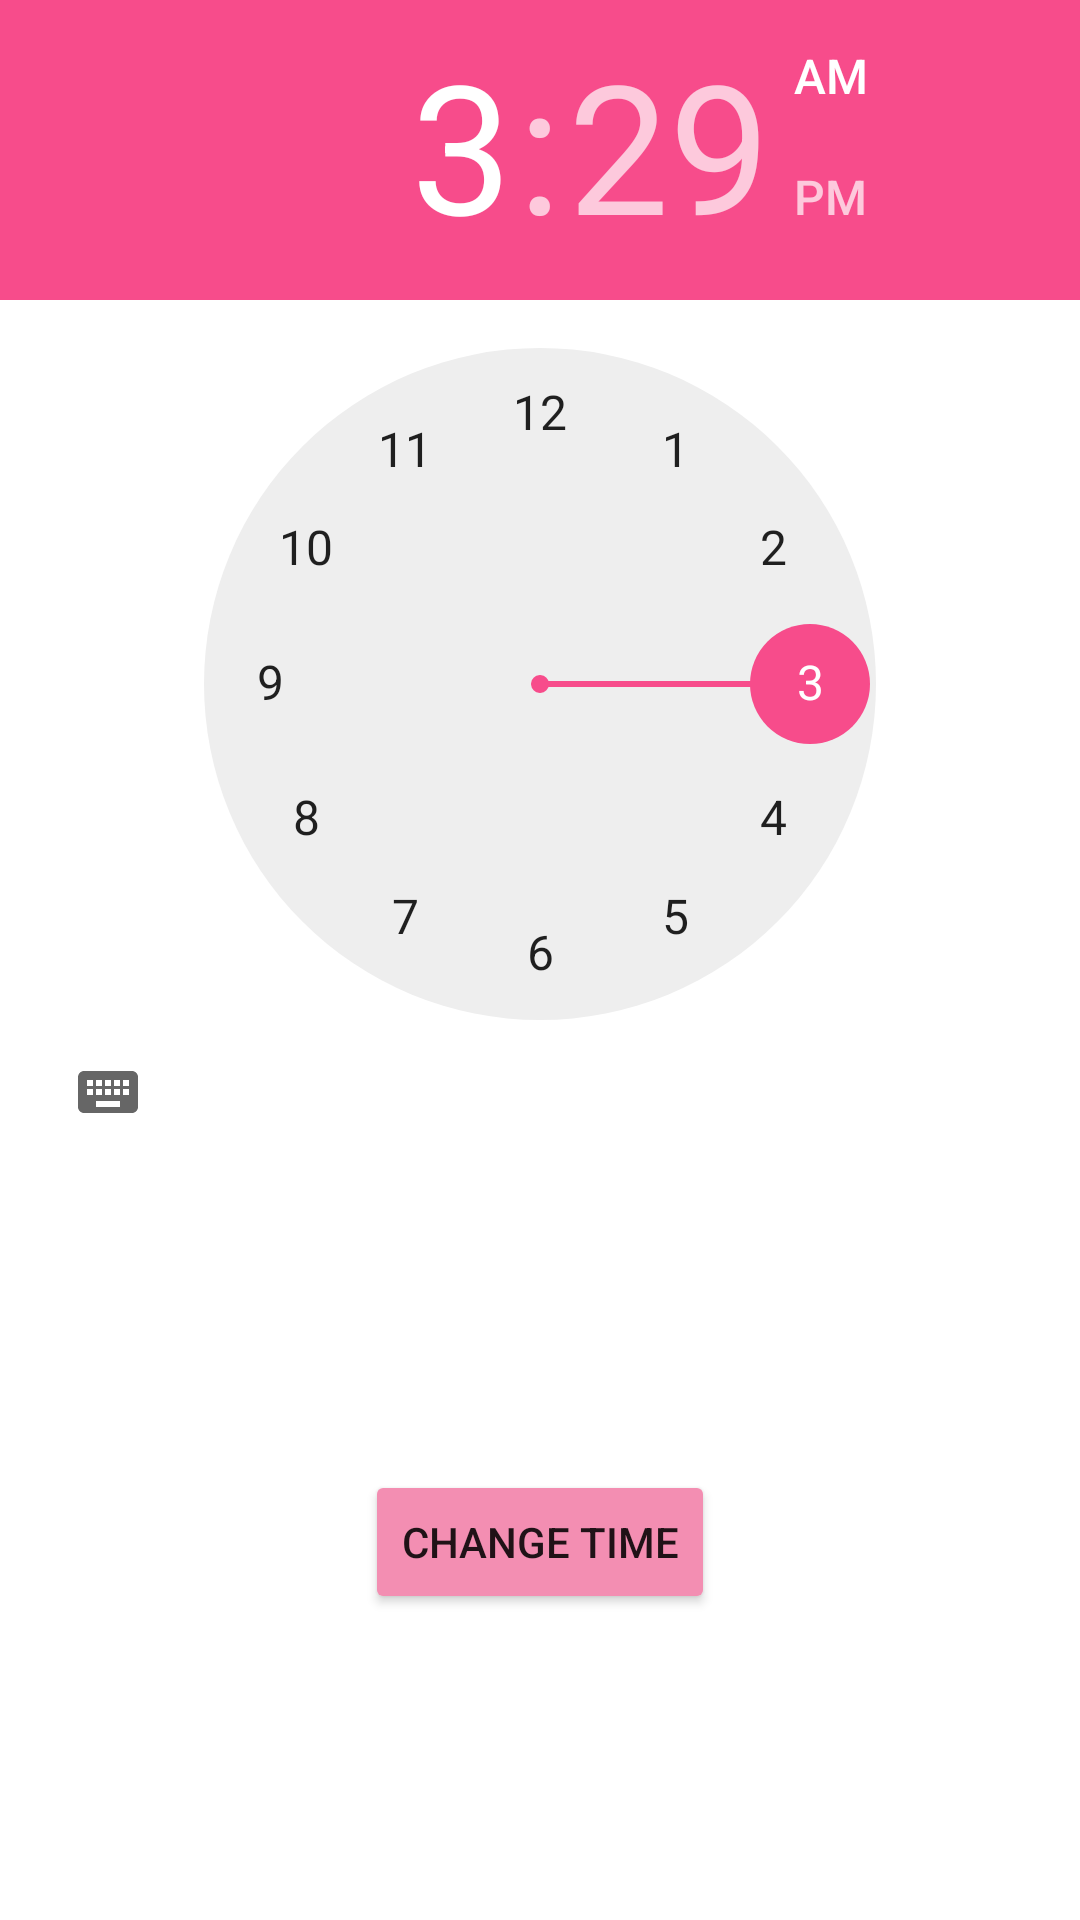

Android layout source for this screen:
<!-- AndroidManifest.xml: application theme Theme.AndoridWidgets -->
<!-- res/layout/activity_time_picker.xml -->
<?xml version="1.0" encoding="utf-8"?>
<androidx.constraintlayout.widget.ConstraintLayout xmlns:android="http://schemas.android.com/apk/res/android"
    xmlns:app="http://schemas.android.com/apk/res-auto"
    xmlns:tools="http://schemas.android.com/tools"
    android:layout_width="match_parent"
    android:layout_height="match_parent"
    tools:context=".TimePickerActivity">

    <TimePicker
        android:id="@+id/time_picker"
        android:layout_width="wrap_content"
        android:layout_height="wrap_content"
        android:layout_centerHorizontal="true"
        app:layout_constraintEnd_toEndOf="parent"
        app:layout_constraintStart_toStartOf="parent"
        app:layout_constraintTop_toTopOf="parent"
        tools:ignore="MissingConstraints" />

    <Button
        android:id="@+id/change_time_btn"
        android:layout_width="wrap_content"
        android:layout_height="wrap_content"
        android:backgroundTint="#F38EB2"
        android:text="Change Time"
        app:layout_constraintBottom_toBottomOf="parent"
        app:layout_constraintEnd_toEndOf="parent"
        app:layout_constraintStart_toStartOf="parent"
        app:layout_constraintTop_toBottomOf="@+id/time_picker" />

</androidx.constraintlayout.widget.ConstraintLayout>
<!-- resources referenced by this layout -->
<resources>
  <style name="Theme.AndoridWidgets" parent="Theme.MaterialComponents.DayNight.DarkActionBar">
          
          <item name="colorPrimary">@color/purple_500</item>
          <item name="colorPrimaryVariant">@color/purple_700</item>
          <item name="colorOnPrimary">@color/white</item>
          
          <item name="colorSecondary">@color/teal_200</item>
          <item name="colorSecondaryVariant">@color/teal_700</item>
          <item name="colorOnSecondary">@color/black</item>
          
          <item name="android:statusBarColor">?attr/colorPrimaryVariant</item>
          
      </style>
  <color name="purple_500">#FF6200EE</color>
  <color name="purple_700">#FF3700B3</color>
  <color name="white">#FFFFFFFF</color>
  <color name="teal_200">#FFF74C8B</color>
  <color name="teal_700">#FF018786</color>
  <color name="black">#FF000000</color>
</resources>
